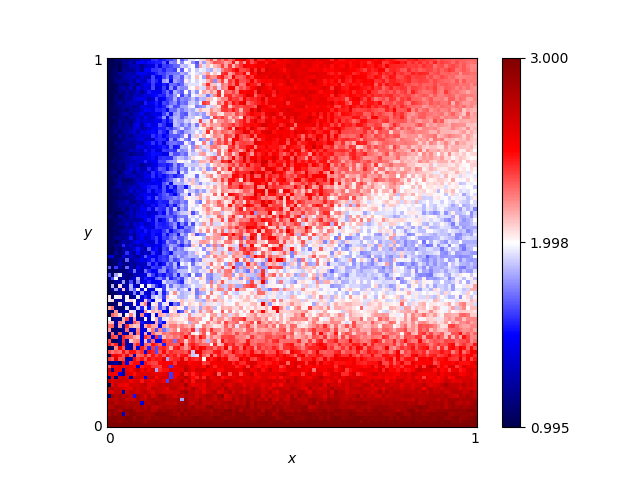

The data file committed next to this chart (first rows):
x, y, score
0.46, 0.76, 2.47
0.54, 0.86, 2.545
0.16, 0.19, 2.475
0.61, 0.18, 2.475
0.82, 0.41, 1.85
0.72, 0.66, 2.195
0.63, 0.37, 1.81
0.41, 0.28, 2.405
0.16, 0.44, 1.76
0.8, 0.33, 2.29
0.84, 0.23, 2.255
0.25, 0.48, 1.985
0.62, 0.7, 2.21
0.78, 0.28, 2.25
0.03, 0.68, 1.19
0.57, 0.0, 3.0
0.69, 0.37, 1.875
0.46, 0.05, 2.82
0.65, 0.03, 2.91
0.56, 0.8, 2.54
0.28, 0.44, 2.285
0.65, 0.0, 3.0
0.57, 0.1, 2.685
0.44, 0.29, 2.025
0.63, 0.49, 1.805
0.26, 0.03, 2.925
0.92, 0.27, 2.065
0.69, 0.35, 1.995
0.79, 0.78, 2.16
0.3, 0.26, 2.22
0.98, 0.54, 1.845
0.25, 0.62, 2.175
0.55, 0.43, 2.08
0.19, 0.06, 2.865
0.14, 0.65, 1.46
0.09, 0.65, 1.41
0.92, 1.0, 2.33
0.51, 0.43, 1.925
0.36, 0.66, 2.395
0.33, 0.92, 2.535
0.01, 0.93, 1.015
0.25, 0.81, 1.995
0.9, 0.46, 1.88
0.3, 0.12, 2.61
0.87, 0.59, 1.96
0.8, 0.75, 2.21
0.93, 0.2, 2.44
0.34, 0.41, 1.815
0.05, 0.48, 1.255
0.9, 0.12, 2.53
0.59, 0.65, 2.205
0.72, 0.62, 2.09
0.29, 0.87, 2.135
0.02, 0.72, 1.115
0.8, 0.35, 1.865
0.09, 0.22, 1.44
0.05, 0.61, 1.315
0.49, 0.38, 1.98
0.62, 0.21, 2.25
0.79, 0.55, 1.945
... 10,141 more rows
